Run: headless pygame with SDL's dummy video driver; simulated clock (each Clock.tick advances the game by its frame time, no real sleeping); random seed 0; keys injected as events and as key.get_pressed() state; mouse plan: one left click at the window centre at the start of phase 2, then a move to the lower-right quarter at the start of phase 3.
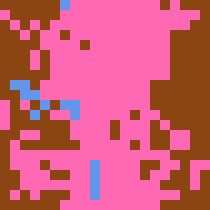
Frame 1 of 4 · flips 1–60 · no input
Frame 2 of 4 · flips 61–180 · clicked the window centre · tapped SPACE, RETURN · held RIGHT (→), D · screen unchanged from frame 1, image omitted
Frame 3 of 4 · flips 181–300 · moved the mouse to the lower-right quarter · held DOWN (↓), S · screen unchanged from frame 2, image omitted
Frame 4 of 4 · flips 301–420 · held LEFT (←), A, UP (↑), W · screen unchanged from frame 3, image omitted

The pygame program that drew these frames:

import copy
import pygame
import sys
import random
from collections import Counter
import time

# Constants
CELL_SIZE = 10; GRID_HEIGHT = 21; GRID_WIDTH = 1 * GRID_HEIGHT
WINDOW_WIDTH = CELL_SIZE * GRID_WIDTH
WINDOW_HEIGHT = CELL_SIZE * GRID_HEIGHT

DISPLAY = True
SAMPLE_SIZE = 0

COUNTDOWN = 0
STRENGTH_IN_NUMBERS = 0

# Colors
BLACK = (0, 0, 0)
RED = (255, 130, 71)
ORANGE = (255, 182, 83)
YELLOW = (255, 220, 102)
GREEN = (136, 255, 147)
BLUE = (100, 149, 237)
PURPLE = (171, 130, 255)
PINK = (255, 105, 180)
CYAN = (0, 255, 255)
BROWN = (139, 69, 19)
GRAY = (128, 128, 128)
GOLD = (255, 215, 0)
LAVENDER = (230, 230, 250)
TEAL = (0, 128, 128)
MAGENTA = (255, 0, 255)
MAROON = (128, 0, 0)
TURQUOISE = (64, 224, 208)
INDIGO = (75, 0, 130)
CORAL = (255, 127, 80)
LIME = (0, 255, 0)

COLORS = {
    0: BLACK,
    1: RED,
    2: ORANGE,
    3: YELLOW,
    4: GREEN,
    5: BLUE,
    6: PURPLE,
    7: PINK,
    8: CYAN,
    9: BROWN,
    10: GRAY,
    11: GOLD,
    12: LAVENDER,
    13: TEAL,
    14: MAGENTA,
    15: MAROON,
    16: TURQUOISE,
    17: INDIGO,
    18: CORAL,
    19: LIME
}

grid = None
new_grid = None

colors_remaining = set()
winning_teams = Counter()
rounds_played = 0

def initial_state(row, col):
    # return random.randint(1, 3)
    # return random.choices((1, 2, 3), [0.97, 0.02, 0.01], k=1)[0]
    # return 1
    if col < GRID_WIDTH / 3:
        return 5
    if GRID_WIDTH / 3 <= col <= 2 * GRID_WIDTH / 3:
        return 7
    if 2 * GRID_WIDTH / 3 < col:
        return 9

def create_grid():
    global grid
    global new_grid
    grid = [[initial_state(row, col) for col in range(GRID_WIDTH)] for row in range(GRID_HEIGHT)]
    # grid[random.randint(0, GRID_HEIGHT - 1)][random.randint(0, GRID_WIDTH - 1)] = 2
    # grid[random.randint(0, GRID_HEIGHT - 1)][random.randint(0, GRID_WIDTH - 1)] = 2
    new_grid = copy.deepcopy(grid)

def choose_next_state(neighbors):
    crowd_bias = random.choice(most_common_elements(neighbors))
    if random.randint(1, 9 + STRENGTH_IN_NUMBERS) >= 10:
        return crowd_bias
    return random.choice(neighbors)

def most_common_elements(input_list):
    # Use Counter to count element occurrences
    count = Counter(input_list)
    
    # Find the maximum count
    max_count = max(count.values())
    
    # Create a list of elements with the maximum count
    most_common = [item for item, freq in count.items() if freq == max_count]
    
    return most_common

# Initialize Pygame
pygame.init()
screen = pygame.display.set_mode((WINDOW_WIDTH, WINDOW_HEIGHT))

def swap_grids():
    global grid
    global new_grid
    temp = grid
    grid = new_grid
    new_grid = temp

def draw_grid(first_time):
    if DISPLAY:
        for row in range(GRID_HEIGHT):
            for col in range(GRID_WIDTH):
                cell_color = COLORS[new_grid[row][col]]
                old_color = COLORS[grid[row][col]]
                if cell_color != old_color or first_time or cell_color == BLACK:
                    cell_rect = pygame.Rect(col * CELL_SIZE, row * CELL_SIZE, CELL_SIZE, CELL_SIZE)
                    pygame.draw.rect(screen, cell_color, cell_rect)

def step():
    global new_grid
    global grid
    colors_remaining.clear()
    for row in range(GRID_HEIGHT):
        for col in range(GRID_WIDTH):
            # neighbor domination
            if grid[row][col] == 0:
                new_grid[row][col] = 0
            else:
                neighbors = get_neighbors(row, col)
                n = choose_next_state(neighbors)
                if n != 0:
                    new_grid[row][col] = n
                    colors_remaining.add(n)

def get_neighbors(row, col):
    neighbors = []
    for i in range(row - 1, row + 2):
        for j in range(col - 1, col + 2):
            if i == GRID_HEIGHT:
                i = -1
            if j == GRID_WIDTH:
                j = -1
            if grid[i][j] != 0:
                neighbors.append(grid[i][j])
    return neighbors

def collect_samples():
    global new_grid
    global rounds_played
    if len(colors_remaining) == 1 and SAMPLE_SIZE > 0:
        rounds_played += 1
        for row in range(GRID_HEIGHT):
            for col in range(GRID_WIDTH):
                if grid[row][col] != 0:
                    grid[row][col] = initial_state(row, col)
        new_grid = copy.deepcopy(grid)
        # grid[random.randint(0, GRID_HEIGHT - 1)][random.randint(0, GRID_WIDTH - 1)] = 2
        # grid[random.randint(0, GRID_HEIGHT - 1)][random.randint(0, GRID_WIDTH - 1)] = 2
        draw_grid(True)
        pygame.display.flip()
        winning_teams.update(tuple(colors_remaining))
        percent_samples_taken = 100 * rounds_played / SAMPLE_SIZE
        if percent_samples_taken % 5 == 0:
            print(f"Sample Progress: {percent_samples_taken}%")

create_grid()
draw_grid(True)
pygame.display.flip()
running = True
mouse_pressed = False
while running:
    time.sleep(COUNTDOWN)
    for event in pygame.event.get():
        if event.type == pygame.QUIT:
            running = False
        elif event.type == pygame.KEYDOWN and event.key == pygame.K_d:
            DISPLAY = not DISPLAY
        elif event.type == pygame.MOUSEBUTTONDOWN:
            mouse_pressed = True
        elif event.type == pygame.MOUSEBUTTONUP:
            mouse_pressed = False
        elif event.type == pygame.MOUSEMOTION and mouse_pressed:
            # Get the mouse position and convert it to grid coordinates
            mouse_x, mouse_y = event.pos
            col = mouse_x // CELL_SIZE
            row = mouse_y // CELL_SIZE

            # Change the color of the cell at the mouse position
            if 0 <= row < GRID_HEIGHT and 0 <= col < GRID_WIDTH:
                grid[row][col] = 0
                new_grid[row][col] = 0
    step()
    draw_grid(False)
    swap_grids()
    pygame.display.flip()
    collect_samples()
    if rounds_played >= SAMPLE_SIZE > 0:
        running = False
    
print(winning_teams)

# Quit Pygame
pygame.quit()
sys.exit()
